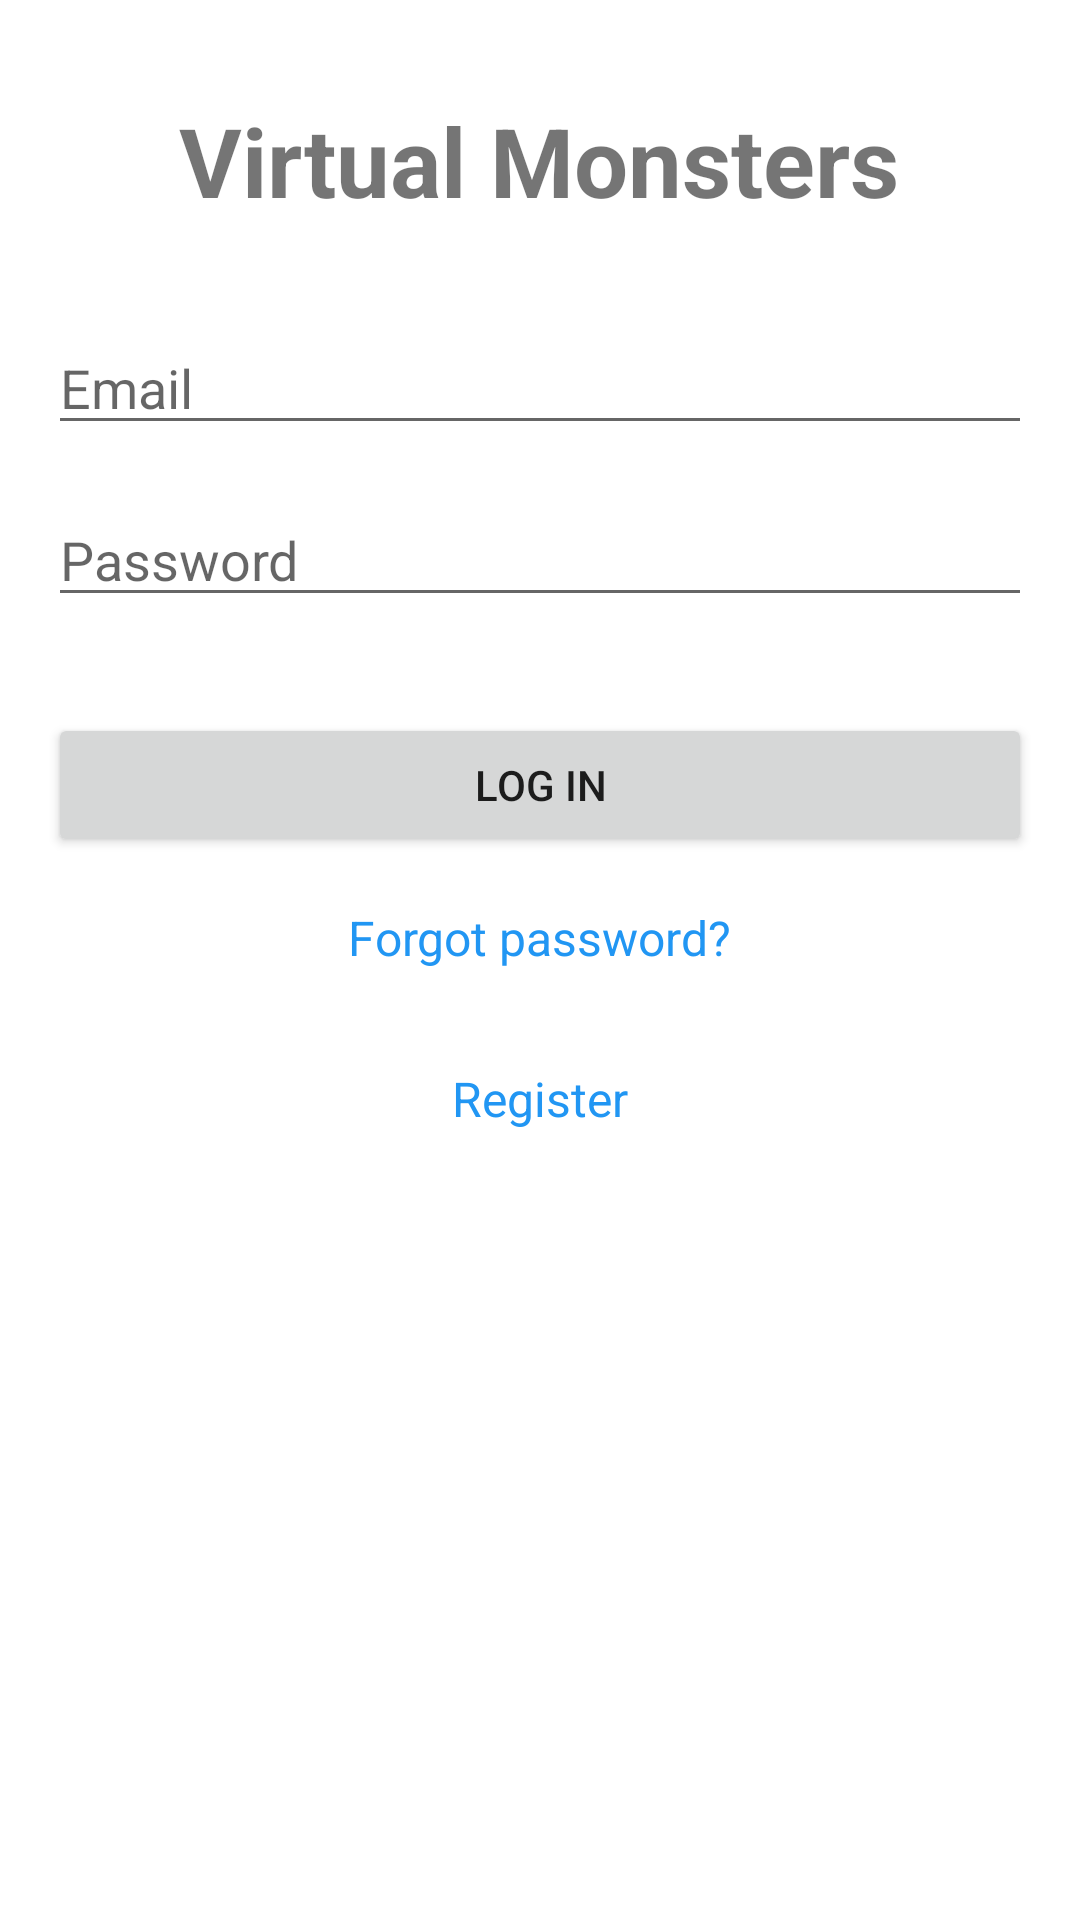

Produce the Android XML layout that renders to this screen, including the resource entries it uses.
<!-- AndroidManifest.xml: application theme Theme.PokemoTamagochi -->
<!-- res/layout/activity_login.xml -->
<?xml version="1.0" encoding="utf-8"?>
<LinearLayout xmlns:android="http://schemas.android.com/apk/res/android"
    xmlns:app="http://schemas.android.com/apk/res-auto"
    xmlns:tools="http://schemas.android.com/tools"
    android:layout_width="match_parent"
    android:layout_height="match_parent"
    tools:context=".LoginActivity"
    android:background="@color/white"
    android:orientation="vertical"
    android:padding="16dp">

    <ImageView
        android:layout_width="wrap_content"
        android:layout_height="wrap_content"
        android:layout_gravity="center"
        android:src="@drawable/ic_android_black_24dp" />

    <TextView
        android:layout_width="wrap_content"
        android:layout_height="wrap_content"
        android:layout_marginTop="16dp"
        android:text="@string/app_name"
        android:layout_gravity="center"
        android:textSize="32sp"
        android:textStyle="bold" />

    <EditText
        android:id="@+id/et_email"
        android:layout_width="match_parent"
        android:layout_height="wrap_content"
        android:layout_marginTop="32dp"
        android:inputType="textEmailAddress"
        android:hint="@string/email_hint" />

    <EditText
        android:id="@+id/et_password"
        android:layout_width="match_parent"
        android:layout_height="wrap_content"
        android:layout_marginTop="16dp"
        android:hint="@string/password_hint"
        android:inputType="textPassword" />

    <Button
        android:id="@+id/btn_login"
        android:layout_width="match_parent"
        android:layout_height="wrap_content"
        android:layout_marginTop="32dp"
        android:text="@string/login_button" />

    <TextView
        android:id="@+id/tv_forgot_password"
        android:layout_width="wrap_content"
        android:layout_height="wrap_content"
        android:layout_gravity="center"
        android:layout_marginTop="16dp"
        android:text="@string/forgot_password"
        android:textColor="@color/blue"
        android:textSize="16sp" />

    <TextView
        android:id="@+id/tv_register"
        android:layout_width="wrap_content"
        android:layout_height="wrap_content"
        android:layout_gravity="center"
        android:layout_marginTop="32dp"
        android:text="@string/register"
        android:textColor="@color/blue"
        android:textSize="16sp" />

</LinearLayout>
<!-- resources referenced by this layout -->
<resources>
  <color name="blue">#2196F3</color>
  <color name="white">#FFFFFF</color>
  <string name="app_name">Virtual Monsters</string>
  <string name="email_hint">Email</string>
  <string name="forgot_password">Forgot password?</string>
  <string name="login_button">Log In</string>
  <string name="password_hint">Password</string>
  <string name="register">Register</string>
  <style name="Theme.PokemoTamagochi" parent="Theme.MaterialComponents.DayNight.DarkActionBar">
          
          <item name="colorPrimary">@color/purple_500</item>
          <item name="colorPrimaryVariant">@color/purple_700</item>
          <item name="colorOnPrimary">@color/white</item>
          
          <item name="colorSecondary">@color/teal_200</item>
          <item name="colorSecondaryVariant">@color/teal_700</item>
          <item name="colorOnSecondary">@color/black</item>
          
          <item name="android:statusBarColor">?attr/colorPrimaryVariant</item>
          
      </style>
  <color name="purple_500">#FF6200EE</color>
  <color name="purple_700">#FF3700B3</color>
  <color name="teal_200">#FF03DAC5</color>
  <color name="teal_700">#FF018786</color>
  <color name="black">#000000</color>
</resources>
